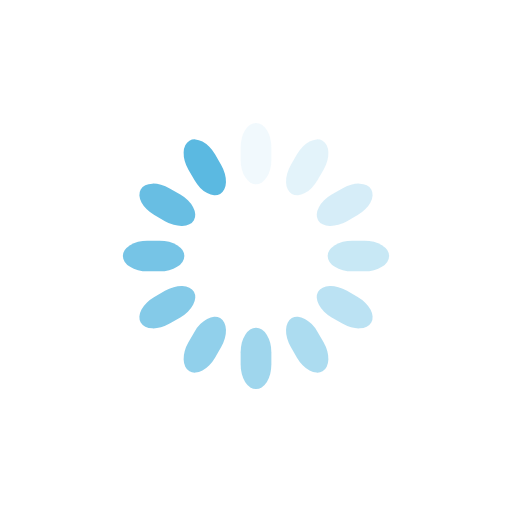
t = 0.00 s
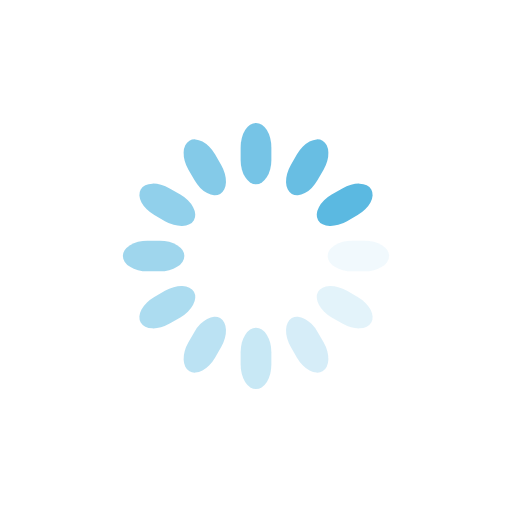
t = 0.25 s
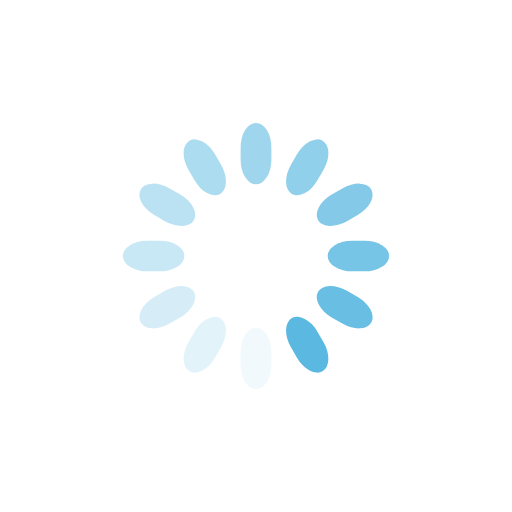
t = 0.50 s
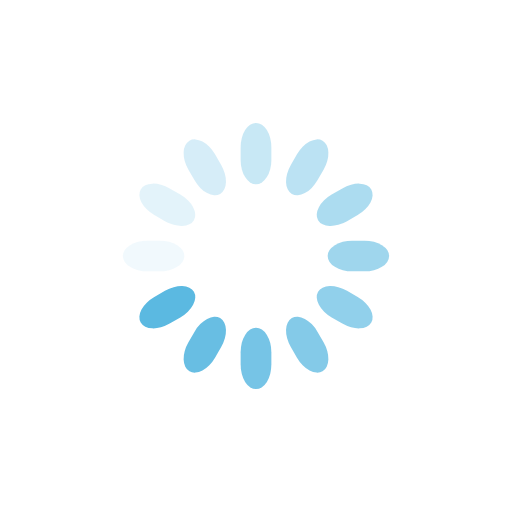
t = 0.75 s

The animated SVG that drew these frames (rendered in a browser with its animation timeline set to each time). Animation: 12 SMIL elements (animate=12); one cycle of 1.00 s, repeats indefinitely.

<svg class="lds-spinner" width="200px"  height="200px"  xmlns="http://www.w3.org/2000/svg" xmlns:xlink="http://www.w3.org/1999/xlink" viewBox="0 0 100 100" preserveAspectRatio="xMidYMid" style="background: none;"><g transform="rotate(0 50 50)">
  <rect x="47" y="24" rx="9.4" ry="4.8" width="6" height="12" fill="#5bb9e1">
    <animate attributeName="opacity" values="1;0" times="0;1" dur="1s" begin="-0.9166666666666666s" repeatCount="indefinite"></animate>
  </rect>
</g><g transform="rotate(30 50 50)">
  <rect x="47" y="24" rx="9.4" ry="4.8" width="6" height="12" fill="#5bb9e1">
    <animate attributeName="opacity" values="1;0" times="0;1" dur="1s" begin="-0.8333333333333334s" repeatCount="indefinite"></animate>
  </rect>
</g><g transform="rotate(60 50 50)">
  <rect x="47" y="24" rx="9.4" ry="4.8" width="6" height="12" fill="#5bb9e1">
    <animate attributeName="opacity" values="1;0" times="0;1" dur="1s" begin="-0.75s" repeatCount="indefinite"></animate>
  </rect>
</g><g transform="rotate(90 50 50)">
  <rect x="47" y="24" rx="9.4" ry="4.8" width="6" height="12" fill="#5bb9e1">
    <animate attributeName="opacity" values="1;0" times="0;1" dur="1s" begin="-0.6666666666666666s" repeatCount="indefinite"></animate>
  </rect>
</g><g transform="rotate(120 50 50)">
  <rect x="47" y="24" rx="9.4" ry="4.8" width="6" height="12" fill="#5bb9e1">
    <animate attributeName="opacity" values="1;0" times="0;1" dur="1s" begin="-0.5833333333333334s" repeatCount="indefinite"></animate>
  </rect>
</g><g transform="rotate(150 50 50)">
  <rect x="47" y="24" rx="9.4" ry="4.8" width="6" height="12" fill="#5bb9e1">
    <animate attributeName="opacity" values="1;0" times="0;1" dur="1s" begin="-0.5s" repeatCount="indefinite"></animate>
  </rect>
</g><g transform="rotate(180 50 50)">
  <rect x="47" y="24" rx="9.4" ry="4.8" width="6" height="12" fill="#5bb9e1">
    <animate attributeName="opacity" values="1;0" times="0;1" dur="1s" begin="-0.4166666666666667s" repeatCount="indefinite"></animate>
  </rect>
</g><g transform="rotate(210 50 50)">
  <rect x="47" y="24" rx="9.4" ry="4.8" width="6" height="12" fill="#5bb9e1">
    <animate attributeName="opacity" values="1;0" times="0;1" dur="1s" begin="-0.3333333333333333s" repeatCount="indefinite"></animate>
  </rect>
</g><g transform="rotate(240 50 50)">
  <rect x="47" y="24" rx="9.4" ry="4.8" width="6" height="12" fill="#5bb9e1">
    <animate attributeName="opacity" values="1;0" times="0;1" dur="1s" begin="-0.25s" repeatCount="indefinite"></animate>
  </rect>
</g><g transform="rotate(270 50 50)">
  <rect x="47" y="24" rx="9.4" ry="4.8" width="6" height="12" fill="#5bb9e1">
    <animate attributeName="opacity" values="1;0" times="0;1" dur="1s" begin="-0.16666666666666666s" repeatCount="indefinite"></animate>
  </rect>
</g><g transform="rotate(300 50 50)">
  <rect x="47" y="24" rx="9.4" ry="4.8" width="6" height="12" fill="#5bb9e1">
    <animate attributeName="opacity" values="1;0" times="0;1" dur="1s" begin="-0.08333333333333333s" repeatCount="indefinite"></animate>
  </rect>
</g><g transform="rotate(330 50 50)">
  <rect x="47" y="24" rx="9.4" ry="4.8" width="6" height="12" fill="#5bb9e1">
    <animate attributeName="opacity" values="1;0" times="0;1" dur="1s" begin="0s" repeatCount="indefinite"></animate>
  </rect>
</g></svg>
